Run: headless pygame with SDL's dummy video driver; simulated clock (each Clock.tick advances the game by its frame time, no real sleeping); random seed 0; keys injected as events and as key.get_pressed() state; no mouse input.
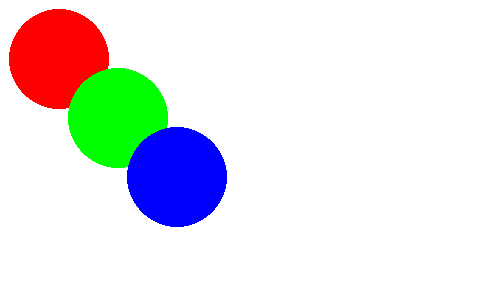
Frame 1 of 4 · flips 1–60 · no input
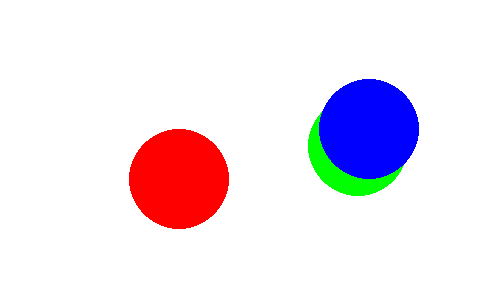
Frame 2 of 4 · flips 61–180 · tapped SPACE, RETURN · held RIGHT (→), D
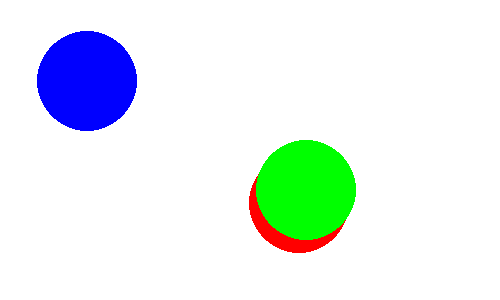
Frame 3 of 4 · flips 181–300 · held DOWN (↓), S
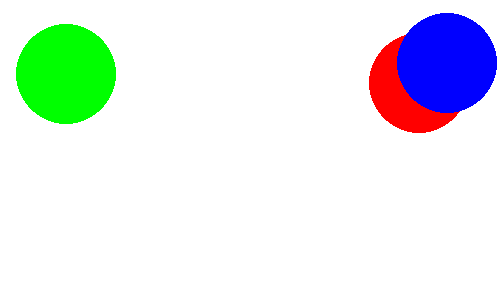
Frame 4 of 4 · flips 301–420 · held LEFT (←), A, UP (↑), W

The pygame program that drew these frames:

import pygame
pygame.init()

white = 255,255,255
green = 0,255,0
red = 255,0,0
blue = 0,0,255
x = 0
y = 0
x2 = 0
y2 = 0
x3 = 0
y3 = 0
moveX = 1
moveY = 1
moveX2 = 2
moveY2 = 2
moveX3 = 3
moveY3 = 3
width = 500
height = 300

screen = pygame.display.set_mode((width,height))

while True:
    for event in pygame.event.get():
        if event.type == pygame.QUIT:
            pygame.quit()
            quit()

    screen.fill(white)

    pygame.draw.circle(screen, red, (x,y), 50)
    pygame.draw.circle(screen, green, (x2,y2), 50)
    pygame.draw.circle(screen, blue, (x3,y3), 50)

    x = x + moveX
    y = y + moveY
    x2 = x2 + moveX2
    y2 = y2 + moveY2
    x3 = x3 + moveX3
    y3 = y3 + moveY3

    if y > height - 50:
        moveY = -1
    elif x > width - 50:
        moveX = -1
    elif x < 50:
        moveX = 1
    elif y < 50:
        moveY = 1

    if y2 > height - 50:
        moveY2 = -2
    elif x2 > width - 50:
        moveX2 = -2
    elif x2 < 50:
        moveX2 = 2
    elif y2 < 50:
        moveY2 = 2

    if y3 > height - 50:
        moveY3 = -3
    elif x3 > width - 50:
        moveX3 = -3
    elif x3 < 50:
        moveX3 = 3
    elif y3 < 50:
        moveY3 = 3

    pygame.display.update()
